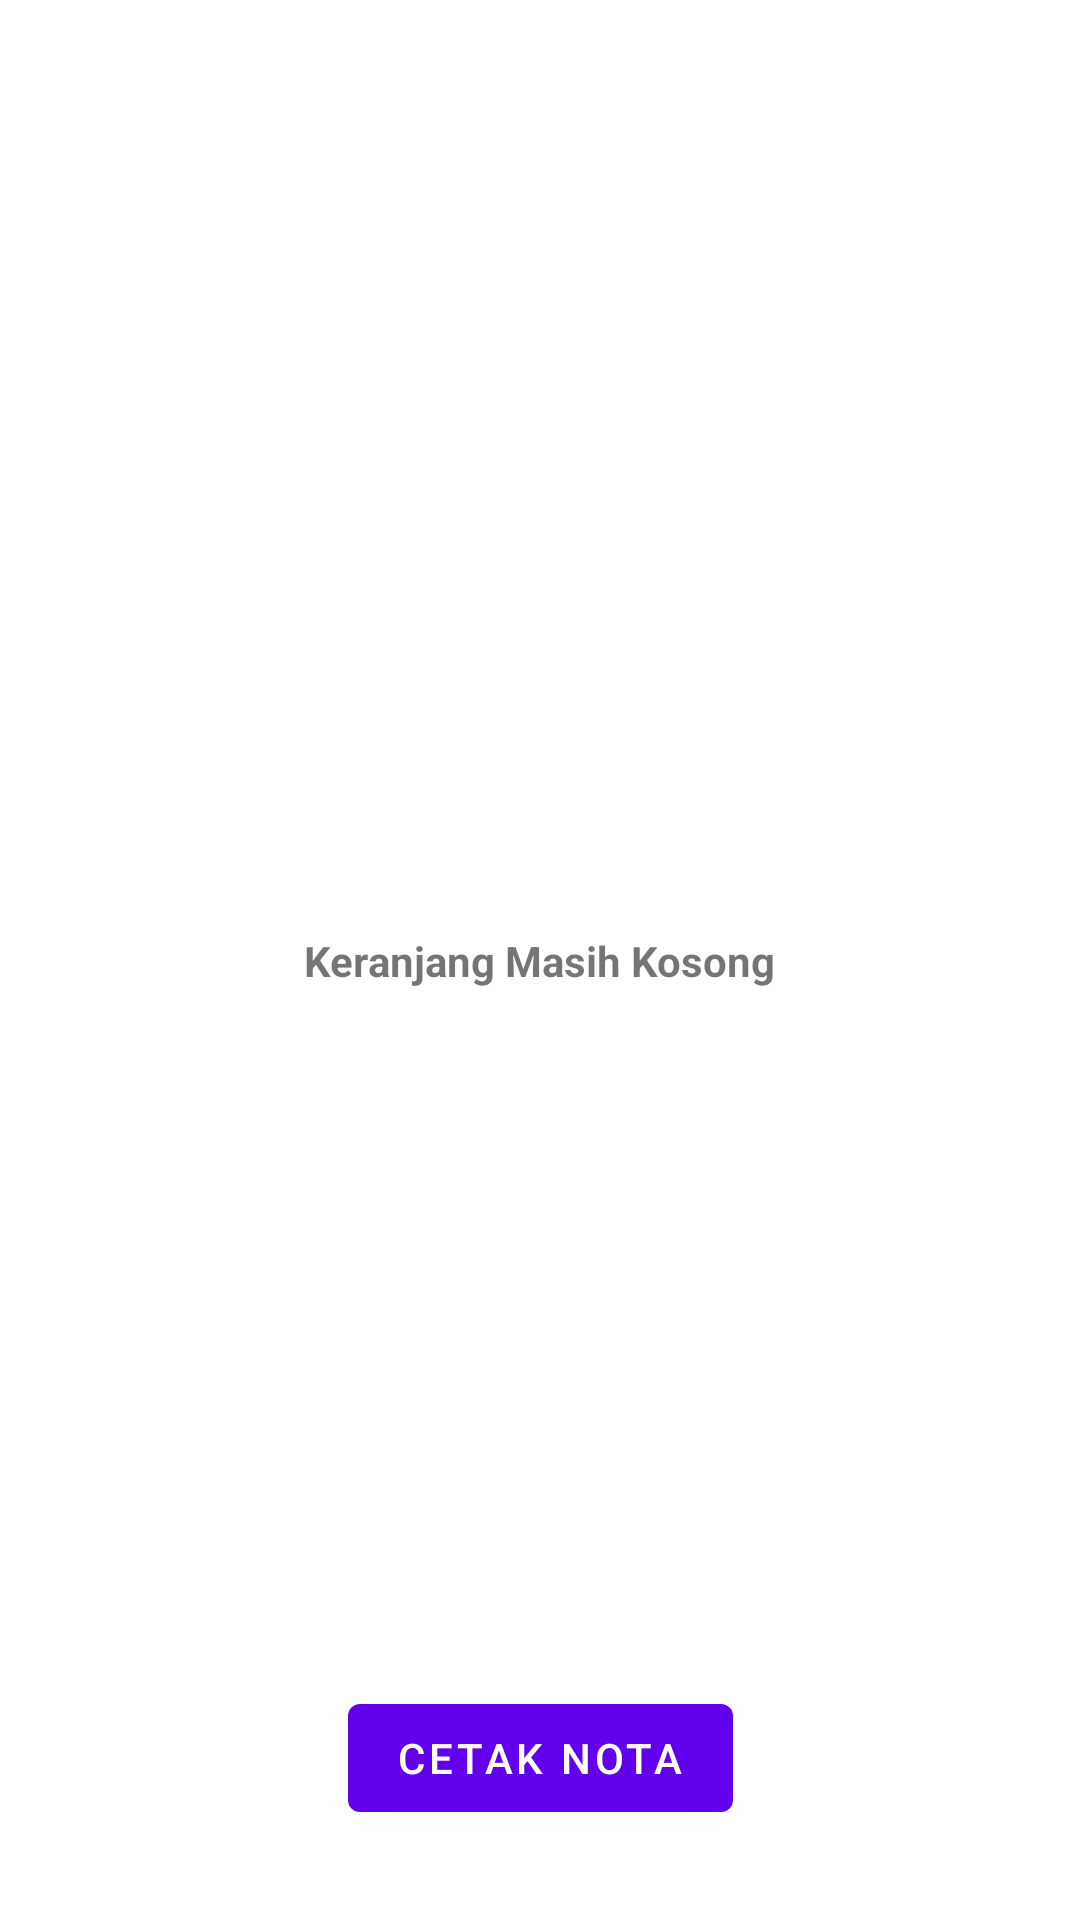

This screen was rendered from an Android layout file. Write that file and the resources it references.
<!-- AndroidManifest.xml: application theme Theme.UGD_LIB_C_0300 -->
<!-- res/layout/fragment_cart.xml -->
<?xml version="1.0" encoding="utf-8"?>
<androidx.constraintlayout.widget.ConstraintLayout xmlns:android="http://schemas.android.com/apk/res/android"
    xmlns:app="http://schemas.android.com/apk/res-auto"
    xmlns:tools="http://schemas.android.com/tools"
    android:layout_width="match_parent"
    android:layout_height="match_parent">

    <androidx.recyclerview.widget.RecyclerView
        android:id="@+id/recyclerView"
        android:layout_width="0dp"
        android:layout_height="0dp"
        android:layout_marginStart="8dp"
        android:layout_marginTop="8dp"
        android:layout_marginEnd="8dp"
        android:layout_marginBottom="8dp"
        android:layoutAnimation="@anim/layout_animation"
        app:layout_constraintBottom_toBottomOf="parent"
        app:layout_constraintEnd_toEndOf="parent"
        app:layout_constraintStart_toStartOf="parent"
        app:layout_constraintTop_toTopOf="parent" />

    <com.google.android.material.textview.MaterialTextView
        android:id="@+id/textKosong"
        android:layout_width="wrap_content"
        android:layout_height="wrap_content"
        android:text="Keranjang Masih Kosong"
        android:textStyle="bold"
        app:layout_constraintStart_toStartOf="parent"
        app:layout_constraintEnd_toEndOf="parent"
        app:layout_constraintTop_toTopOf="parent"
        app:layout_constraintBottom_toBottomOf="parent"/>

    <com.google.android.material.button.MaterialButton
        android:id="@+id/cetakNota"
        android:layout_width="wrap_content"
        android:layout_height="wrap_content"
        android:layout_marginStart="8dp"
        android:layout_marginTop="8dp"
        android:layout_marginEnd="8dp"
        android:layout_marginBottom="30dp"
        android:text="CETAK NOTA"
        app:layout_constraintBottom_toBottomOf="parent"
        app:layout_constraintEnd_toEndOf="parent"
        app:layout_constraintStart_toStartOf="parent" />

</androidx.constraintlayout.widget.ConstraintLayout>
<!-- resources referenced by this layout -->
<resources>
  <style name="Theme.UGD_LIB_C_0300" parent="Theme.MaterialComponents.DayNight.DarkActionBar">
          
          <item name="colorPrimary">@color/purple_500</item>
          <item name="colorPrimaryVariant">@color/purple_700</item>
          <item name="colorOnPrimary">@color/white</item>
          
          <item name="colorSecondary">@color/teal_200</item>
          <item name="colorSecondaryVariant">@color/teal_700</item>
          <item name="colorOnSecondary">@color/black</item>
          
          <item name="android:statusBarColor" tools:targetApi="l">?attr/colorPrimaryVariant</item>
          
      </style>
  <!-- not gathered from this repository: default colours our renderer supplied (Android Studio template values) -->
  <color name="purple_500">#FF6200EE</color>
  <color name="purple_700">#FF3700B3</color>
  <color name="teal_200">#FF03DAC5</color>
  <color name="teal_700">#FF018786</color>
  <color name="black">#FF000000</color>
  <color name="white">#FFFFFFFF</color>
</resources>
